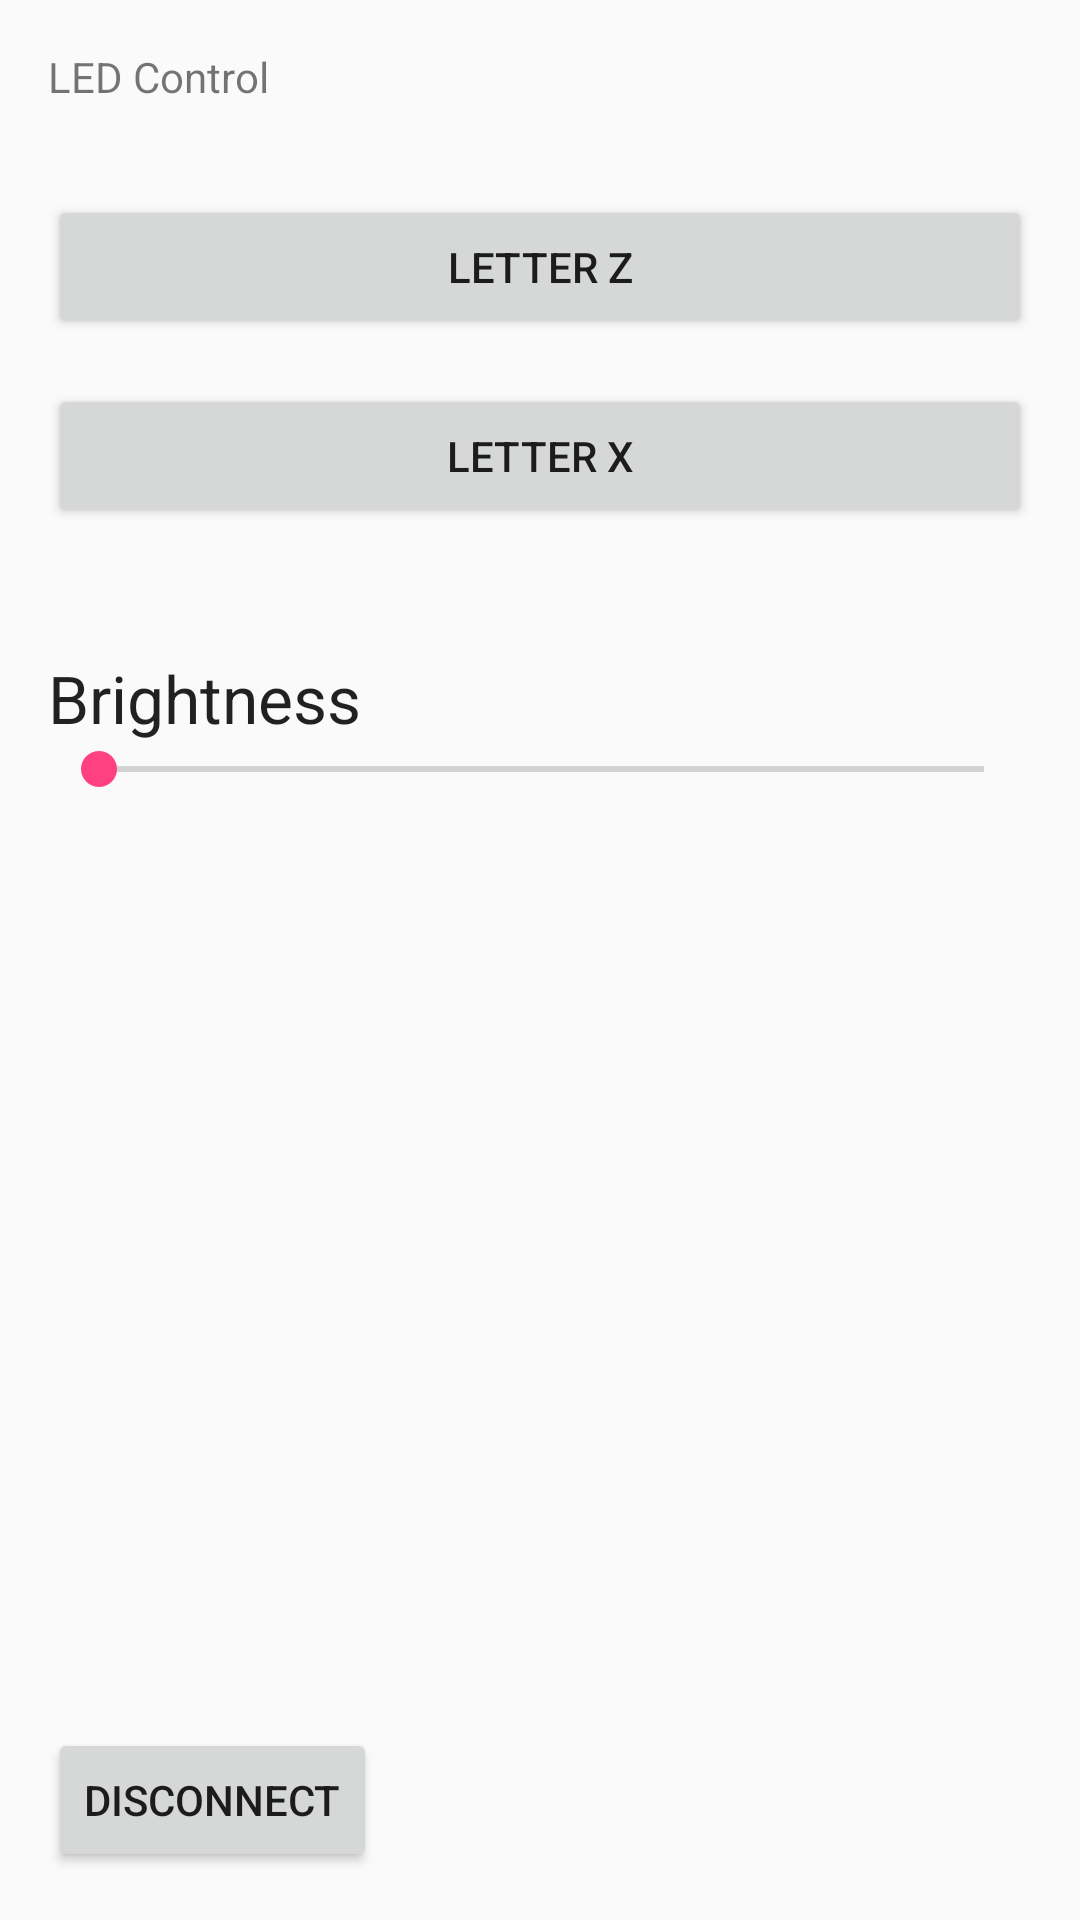

The Android layout XML behind this screen, and the referenced resources:
<!-- AndroidManifest.xml: application theme AppTheme -->
<!-- res/layout/activity_led_control.xml -->
<RelativeLayout xmlns:android="http://schemas.android.com/apk/res/android"
    xmlns:tools="http://schemas.android.com/tools" android:layout_width="match_parent"
    android:layout_height="match_parent" android:paddingLeft="@dimen/activity_horizontal_margin"
    android:paddingRight="@dimen/activity_horizontal_margin"
    android:paddingTop="@dimen/activity_vertical_margin"
    android:paddingBottom="@dimen/activity_vertical_margin" tools:context="com.led.led.ledControl">

    <TextView
        android:layout_width="wrap_content"
        android:layout_height="wrap_content"
        android:text="LED Control"
        android:id="@+id/textView2"
        android:layout_alignParentTop="true"
        android:layout_alignParentLeft="true"
        android:layout_alignParentStart="true" />

    <SeekBar
        android:layout_width="wrap_content"
        android:layout_height="wrap_content"
        android:id="@+id/seekBar"
        android:max="255"
        android:progress="1"
        android:indeterminate="false"
        android:layout_below="@+id/textView3"
        android:layout_alignParentLeft="true"
        android:layout_alignParentStart="true"
        android:layout_alignParentRight="true"
        android:layout_alignParentEnd="true" />

    <TextView
        android:layout_width="wrap_content"
        android:layout_height="wrap_content"
        android:textAppearance="?android:attr/textAppearanceLarge"
        android:text="Brightness"
        android:id="@+id/textView3"
        android:layout_marginTop="42dp"
        android:layout_below="@+id/button3"
        android:layout_alignParentLeft="true"
        android:layout_alignParentStart="true" />

    <Button
        android:layout_width="wrap_content"
        android:layout_height="wrap_content"
        android:text="Letter Z"
        android:id="@+id/button2"
        android:layout_marginTop="30dp"
        android:layout_below="@+id/textView2"
        android:layout_alignParentLeft="true"
        android:layout_alignParentStart="true"
        android:layout_alignRight="@+id/seekBar"
        android:layout_alignEnd="@+id/seekBar" />

    <Button
        android:layout_width="wrap_content"
        android:layout_height="wrap_content"
        android:text="Letter X"
        android:id="@+id/button3"
        android:layout_marginTop="15dp"
        android:layout_below="@+id/button2"
        android:layout_alignParentLeft="true"
        android:layout_alignParentStart="true"
        android:layout_alignRight="@+id/button2"
        android:layout_alignEnd="@+id/button2" />

    <Button
        android:layout_width="wrap_content"
        android:layout_height="wrap_content"
        android:text="Disconnect"
        android:id="@+id/button4"
        android:layout_alignParentBottom="true"
        android:layout_alignParentLeft="true"
        android:layout_alignParentStart="true" />

    <TextView
        android:layout_width="wrap_content"
        android:layout_height="wrap_content"
        android:id="@+id/lumn"
        android:layout_alignTop="@+id/textView3"
        android:layout_toRightOf="@+id/button4"
        android:layout_marginLeft="6dp"
        android:layout_marginStart="6dp"
        android:layout_alignParentRight="true"
        android:layout_alignParentEnd="true"
        android:layout_above="@+id/seekBar" />
</RelativeLayout>
<!-- resources referenced by this layout -->
<resources>
  <dimen name="activity_horizontal_margin">16dp</dimen>
  <dimen name="activity_vertical_margin">16dp</dimen>
  <style name="AppTheme" parent="Theme.AppCompat.Light.DarkActionBar">
          
          <item name="colorPrimary">@color/colorPrimary</item>
          <item name="colorPrimaryDark">@color/colorPrimaryDark</item>
          <item name="colorAccent">@color/colorAccent</item>
      </style>
  <color name="colorPrimary">#3498db</color>
  <color name="colorPrimaryDark">#2980b9</color>
  <color name="colorAccent">#FF4081</color>
</resources>
